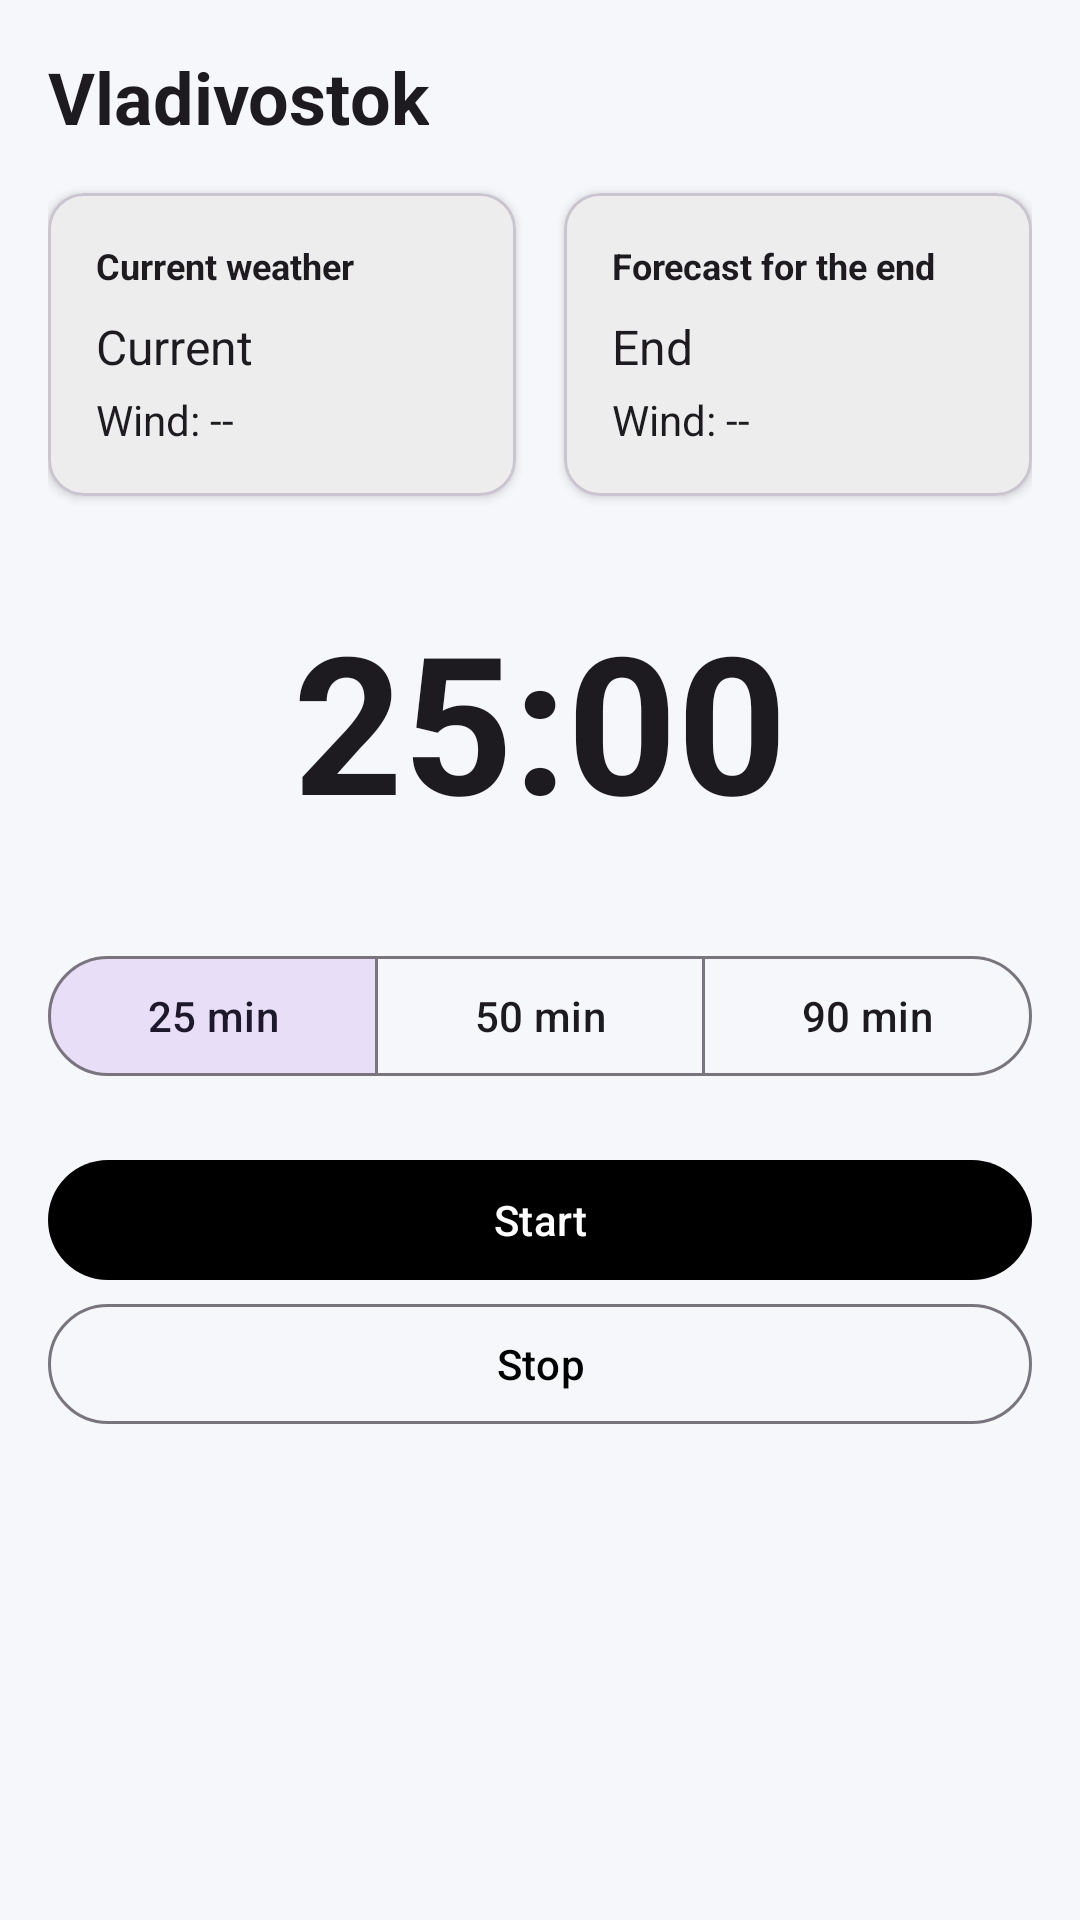

Write the Android layout XML for this screen, with the resource values it uses.
<!-- AndroidManifest.xml: application theme Base.Theme.PomodoRain -->
<!-- res/layout/fragment_timer.xml -->
<?xml version="1.0" encoding="utf-8"?>
<ScrollView xmlns:android="http://schemas.android.com/apk/res/android"
    xmlns:app="http://schemas.android.com/apk/res-auto"
    xmlns:tools="http://schemas.android.com/tools"
    android:layout_width="match_parent"
    android:layout_height="match_parent">

    <androidx.constraintlayout.widget.ConstraintLayout
        android:layout_width="match_parent"
        android:layout_height="wrap_content"
        android:padding="16dp">

        <TextView
            android:id="@+id/tvCity"
            style="@style/TextAppearance.PomodoRain.Title"
            android:layout_width="wrap_content"
            android:layout_height="wrap_content"
            android:text="@string/city"
            app:layout_constraintStart_toStartOf="parent"
            app:layout_constraintTop_toTopOf="parent" />

        <androidx.constraintlayout.widget.Guideline
            android:id="@+id/guideline"
            android:layout_width="wrap_content"
            android:layout_height="wrap_content"
            android:orientation="vertical"
            app:layout_constraintGuide_percent="0.5" />

        <com.google.android.material.card.MaterialCardView
            android:id="@+id/crdCurrentWeather"
            android:layout_width="0dp"
            android:layout_height="wrap_content"
            android:layout_marginTop="16dp"
            android:layout_marginEnd="8dp"
            app:cardElevation="2dp"
            app:layout_constraintEnd_toStartOf="@id/guideline"
            app:layout_constraintStart_toStartOf="parent"
            app:layout_constraintTop_toBottomOf="@id/tvCity">

            <LinearLayout
                android:layout_width="match_parent"
                android:layout_height="wrap_content"
                android:orientation="vertical"
                android:padding="16dp">

                <TextView
                    style="@style/TextAppearance.PomodoRain.CardTitle"
                    android:layout_width="wrap_content"
                    android:layout_height="wrap_content"
                    android:text="@string/current_weather_title" />

                <TextView
                    android:id="@+id/tvCurrentWeather"
                    style="@style/TextAppearance.PomodoRain.Body"
                    android:layout_width="wrap_content"
                    android:layout_height="wrap_content"
                    android:layout_marginTop="8dp"
                    android:text="@string/current_weather" />

                <TextView
                    android:id="@+id/tvCurrentWind"
                    style="@style/TextAppearance.PomodoRain.Bottom"
                    android:layout_width="wrap_content"
                    android:layout_height="wrap_content"
                    android:layout_marginTop="4dp"
                    android:text="@string/wind" />

            </LinearLayout>
        </com.google.android.material.card.MaterialCardView>

        <com.google.android.material.card.MaterialCardView
            android:id="@+id/crdEndWeather"
            android:layout_width="0dp"
            android:layout_height="wrap_content"
            android:layout_marginStart="8dp"
            android:layout_marginTop="16dp"
            app:cardElevation="2dp"
            app:layout_constraintEnd_toEndOf="parent"
            app:layout_constraintStart_toEndOf="@id/guideline"
            app:layout_constraintTop_toBottomOf="@id/tvCity">

            <LinearLayout
                android:layout_width="match_parent"
                android:layout_height="wrap_content"
                android:orientation="vertical"
                android:padding="16dp">

                <TextView
                    style="@style/TextAppearance.PomodoRain.CardTitle"
                    android:layout_width="wrap_content"
                    android:layout_height="wrap_content"
                    android:text="@string/end_weather_title" />

                <TextView
                    android:id="@+id/tvEndWeather"
                    style="@style/TextAppearance.PomodoRain.Body"
                    android:layout_width="wrap_content"
                    android:layout_height="wrap_content"
                    android:layout_marginTop="8dp"
                    android:text="@string/end_weather" />

                <TextView
                    android:id="@+id/tvEndWind"
                    style="@style/TextAppearance.PomodoRain.Bottom"
                    android:layout_width="wrap_content"
                    android:layout_height="wrap_content"
                    android:layout_marginTop="4dp"
                    android:text="@string/wind" />

            </LinearLayout>
        </com.google.android.material.card.MaterialCardView>

        <com.google.android.material.button.MaterialButtonToggleGroup
            android:id="@+id/tgDuration"
            android:layout_width="0dp"
            android:layout_height="wrap_content"
            android:layout_marginTop="32dp"
            app:checkedButton="@id/btnDuration25"
            app:layout_constraintEnd_toEndOf="parent"
            app:layout_constraintStart_toStartOf="parent"
            app:layout_constraintTop_toBottomOf="@+id/tvTimer"
            app:selectionRequired="true"
            app:singleSelection="true">

            <com.google.android.material.button.MaterialButton
                android:id="@+id/btnDuration25"
                style="?attr/materialButtonOutlinedStyle"
                android:layout_width="0dp"
                android:layout_height="wrap_content"
                android:layout_weight="1"
                android:text="@string/duration_25" />

            <com.google.android.material.button.MaterialButton
                android:id="@+id/btnDuration50"
                style="?attr/materialButtonOutlinedStyle"
                android:layout_width="0dp"
                android:layout_height="wrap_content"
                android:layout_weight="1"
                android:text="@string/duration_50" />

            <com.google.android.material.button.MaterialButton
                android:id="@+id/btnDuration90"
                style="?attr/materialButtonOutlinedStyle"
                android:layout_width="0dp"
                android:layout_height="wrap_content"
                android:layout_weight="1"
                android:text="@string/duration_90" />

        </com.google.android.material.button.MaterialButtonToggleGroup>

        <TextView
            android:id="@+id/tvTimer"
            style="@style/TextAppearance.PomodoRain.Timer"
            android:layout_width="wrap_content"
            android:layout_height="wrap_content"
            android:layout_marginTop="32dp"
            android:text="@string/remaining_placeholder"
            app:layout_constraintEnd_toEndOf="parent"
            app:layout_constraintStart_toStartOf="parent"
            app:layout_constraintTop_toBottomOf="@+id/crdCurrentWeather" />

        <com.google.android.material.button.MaterialButton
            android:id="@+id/btnStart"
            android:layout_width="0dp"
            android:layout_height="wrap_content"
            android:layout_marginTop="20dp"
            android:text="@string/start"
            app:layout_constraintEnd_toEndOf="parent"
            app:layout_constraintStart_toStartOf="parent"
            app:layout_constraintTop_toBottomOf="@+id/tgDuration" />

        <com.google.android.material.button.MaterialButton
            android:id="@+id/btnStop"
            style="?attr/materialButtonOutlinedStyle"
            android:layout_width="0dp"
            android:layout_height="wrap_content"
            android:text="@string/stop"
            app:layout_constraintEnd_toEndOf="parent"
            app:layout_constraintStart_toStartOf="parent"
            app:layout_constraintTop_toBottomOf="@+id/btnStart" />

    </androidx.constraintlayout.widget.ConstraintLayout>

</ScrollView>
<!-- resources referenced by this layout -->
<resources>
  <string name="city">Vladivostok</string>
  <string name="current_weather">Current</string>
  <string name="current_weather_title">Current weather</string>
  <string name="duration_25">25 min</string>
  <string name="duration_50">50 min</string>
  <string name="duration_90">90 min</string>
  <string name="end_weather">End</string>
  <string name="end_weather_title">Forecast for the end</string>
  <string name="remaining_placeholder">25:00</string>
  <string name="start">Start</string>
  <string name="stop">Stop</string>
  <string name="wind">Wind: --</string>
  <style name="TextAppearance.PomodoRain.Body" parent="TextAppearance.AppCompat">
          <item name="android:textSize">16sp</item>
          <item name="fontFamily">@font/rubik_regular</item>
      </style>
  <style name="TextAppearance.PomodoRain.Bottom" parent="TextAppearance.AppCompat">
          <item name="android:textSize">14sp</item>
          <item name="fontFamily">@font/rubik_regular</item>
      </style>
  <style name="TextAppearance.PomodoRain.CardTitle" parent="TextAppearance.AppCompat">
          <item name="android:textSize">12sp</item>
          <item name="android:textStyle">bold</item>
          <item name="fontFamily">@font/rubik_regular</item>
      </style>
  <style name="TextAppearance.PomodoRain.Timer" parent="TextAppearance.AppCompat">
          <item name="android:textSize">64sp</item>
          <item name="android:textStyle">bold</item>
          <item name="fontFamily">@font/nunito_bold</item>
      </style>
  <style name="TextAppearance.PomodoRain.Title" parent="TextAppearance.AppCompat">
          <item name="android:textSize">24sp</item>
          <item name="android:textStyle">bold</item>
          <item name="fontFamily">@font/nunito_bold</item>
      </style>
  <style name="Base.Theme.PomodoRain" parent="Theme.Material3.DayNight.NoActionBar">
          <item name="colorPrimary">@color/black</item>
  
          <item name="android:windowBackground">@color/background_light</item>
  
          <item name="colorSurface">@color/white</item>
      </style>
  <color name="black">#FF000000</color>
  <color name="background_light">#FFF5F7FA</color>
  <color name="white">#FFFFFFFF</color>
</resources>
